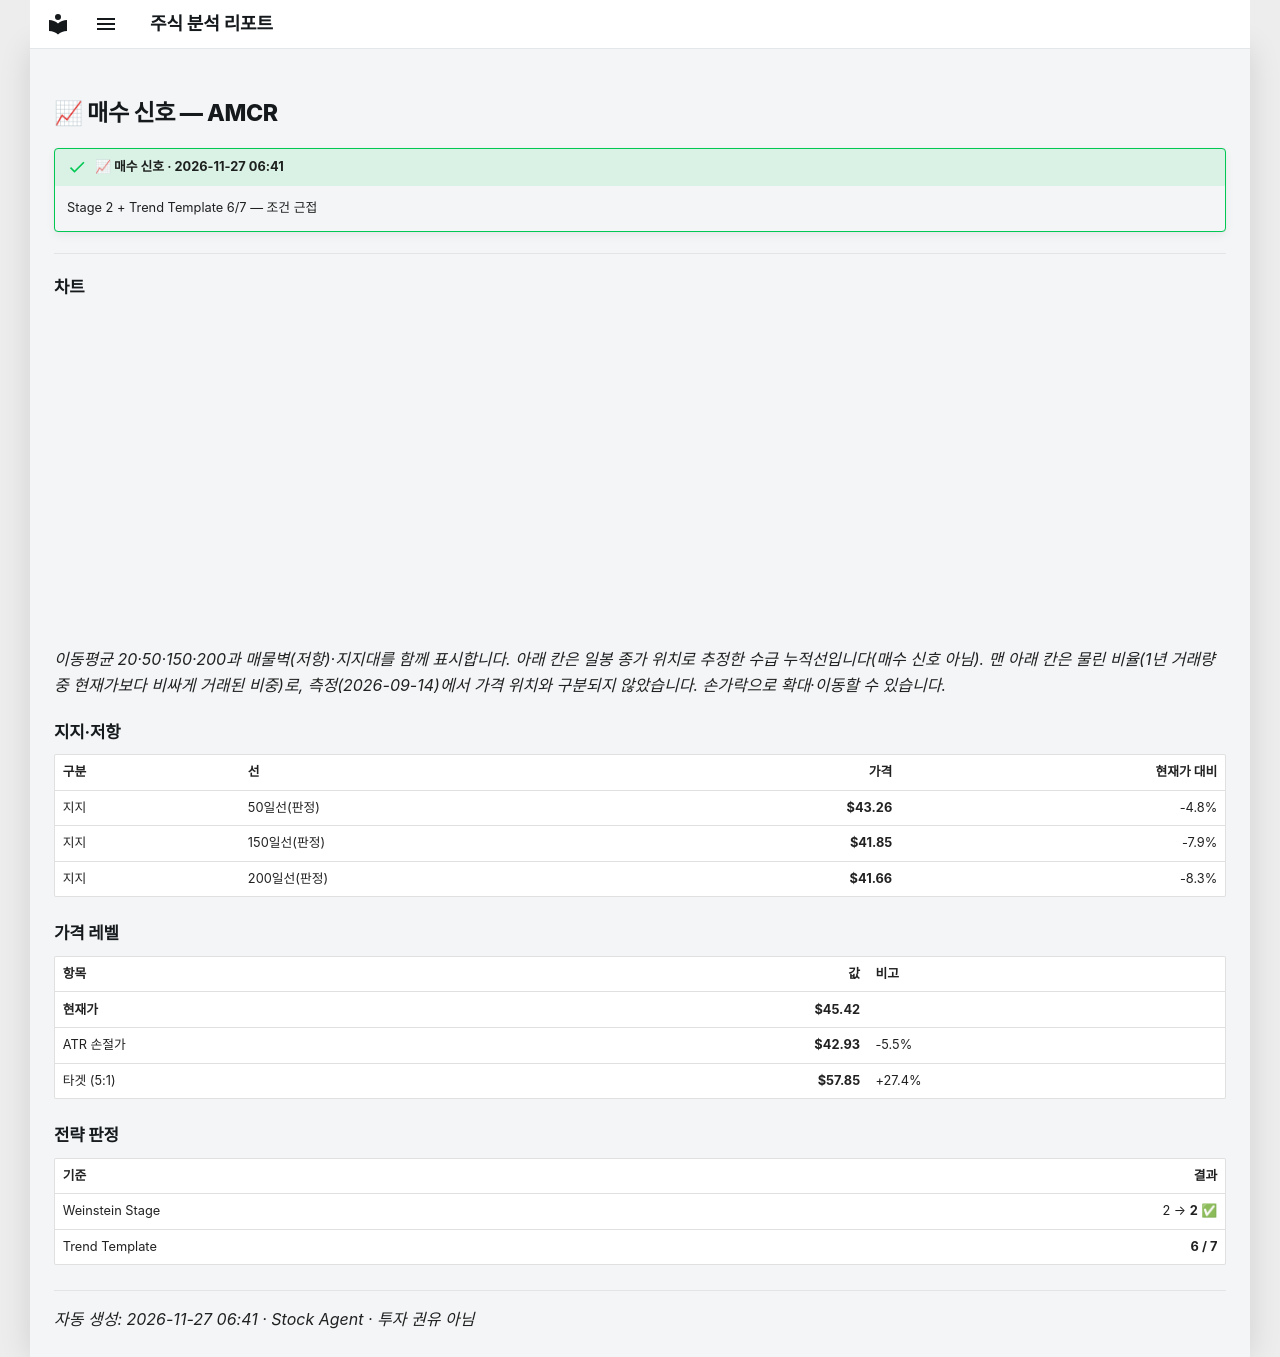

repository: soloandco/stock-reports · page: alerts/20261127-amcr-buy_watch/index.html · generator: mkdocs

---
title: "📈 매수 신호 — AMCR"
ticker: AMCR
alert: "📈 매수 신호"
created: 2026-11-27
comments: true
---

# 📈 매수 신호 — AMCR

!!! success "📈 매수 신호 · 2026-11-27 06:41"
    Stage 2 + Trend Template 6/7 — 조건 근접

---

## 차트

<div class="stock-chart" data-src="../charts/20261127-amcr-buy_watch.json"></div>

_이동평균 20·50·150·200과 매물벽(저항)·지지대를 함께 표시합니다. 아래 칸은 일봉 종가 위치로 추정한 수급 누적선입니다(매수 신호 아님). 맨 아래 칸은 물린 비율(1년 거래량 중 현재가보다 비싸게 거래된 비중)로, 측정(2026-09-14)에서 가격 위치와 구분되지 않았습니다. 손가락으로 확대·이동할 수 있습니다._

## 지지·저항

| 구분 | 선 | 가격 | 현재가 대비 |
|:-----|:---|-----:|-----------:|
| 지지 | 50일선(판정) | **$43.26** | -4.8% |
| 지지 | 150일선(판정) | **$41.85** | -7.9% |
| 지지 | 200일선(판정) | **$41.66** | -8.3% |

## 가격 레벨

| 항목 | 값 | 비고 |
|:-----|---:|:-----|
| **현재가** | **$45.42** | |
| ATR 손절가 | **$42.93** | -5.5% |
| 타겟 (5:1) | **$57.85** | +27.4% |

## 전략 판정

| 기준 | 결과 |
|:-----|-----:|
| Weinstein Stage | 2 → **2** ✅ |
| Trend Template | **6 / 7** |

---
_자동 생성: 2026-11-27 06:41 · Stock Agent · 투자 권유 아님_
